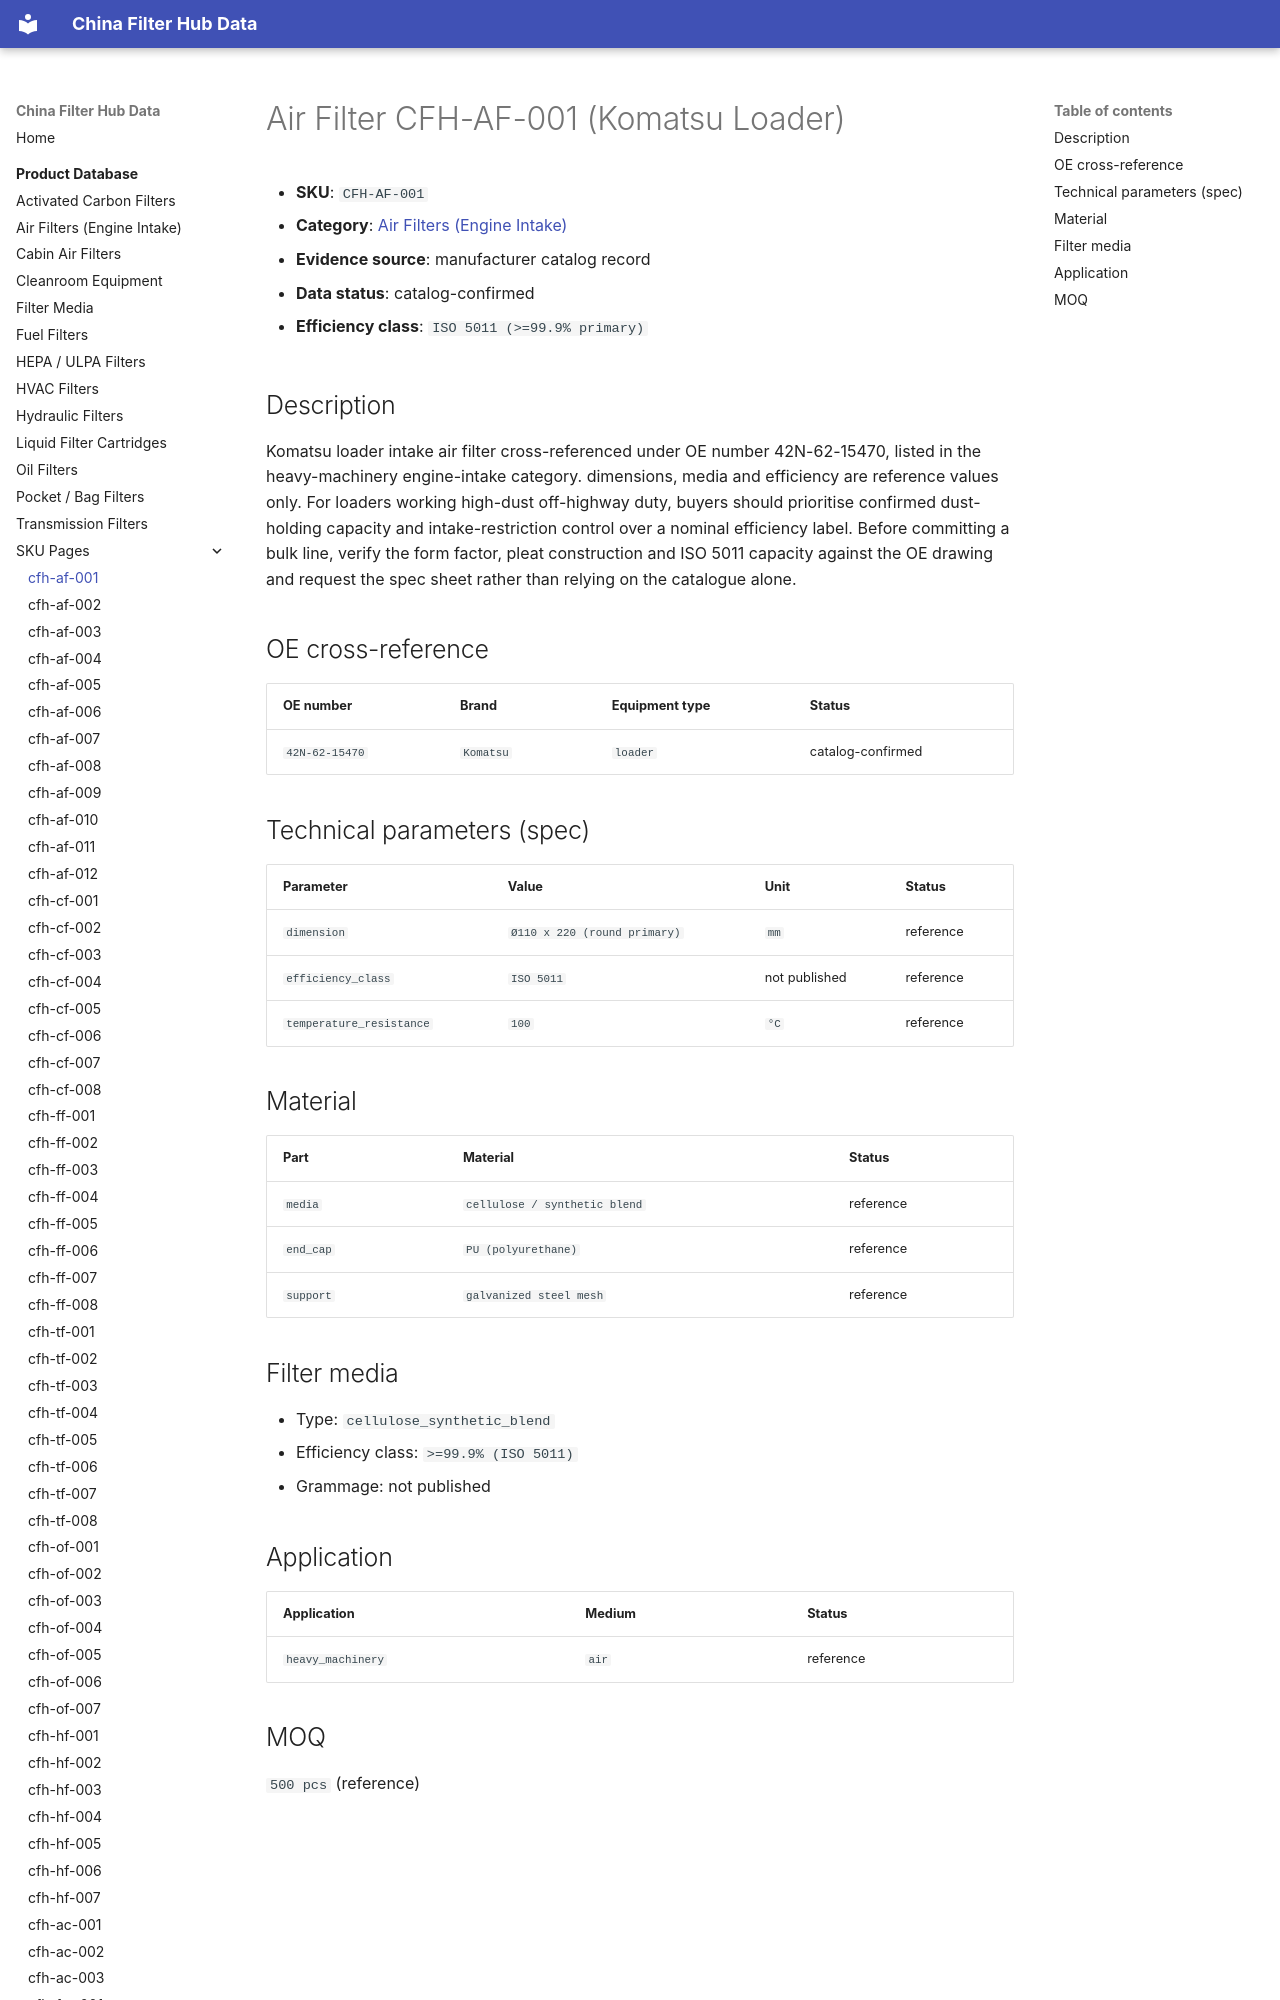

repository: martinxionbiotech-max/data.filterhub · page: products/cfh-af-001/index.html · generator: mkdocs

# Air Filter CFH-AF-001 (Komatsu Loader)

<!-- AUTO-GENERATED: edit the dataset (data/products.json), then rerun scripts/build-product-pages.py. Do not hand-edit values. -->

- **SKU**: `CFH-AF-001`
- **Category**: [Air Filters (Engine Intake)](air-filters.md)
- **Evidence source**: manufacturer catalog record
- **Data status**: catalog-confirmed

- **Efficiency class**: `ISO 5011 (>=99.9% primary)`

## Description

Komatsu loader intake air filter cross-referenced under OE number 42N-62-15470, listed in the heavy-machinery engine-intake category. dimensions, media and efficiency are reference values only. For loaders working high-dust off-highway duty, buyers should prioritise confirmed dust-holding capacity and intake-restriction control over a nominal efficiency label. Before committing a bulk line, verify the form factor, pleat construction and ISO 5011 capacity against the OE drawing and request the spec sheet rather than relying on the catalogue alone.
